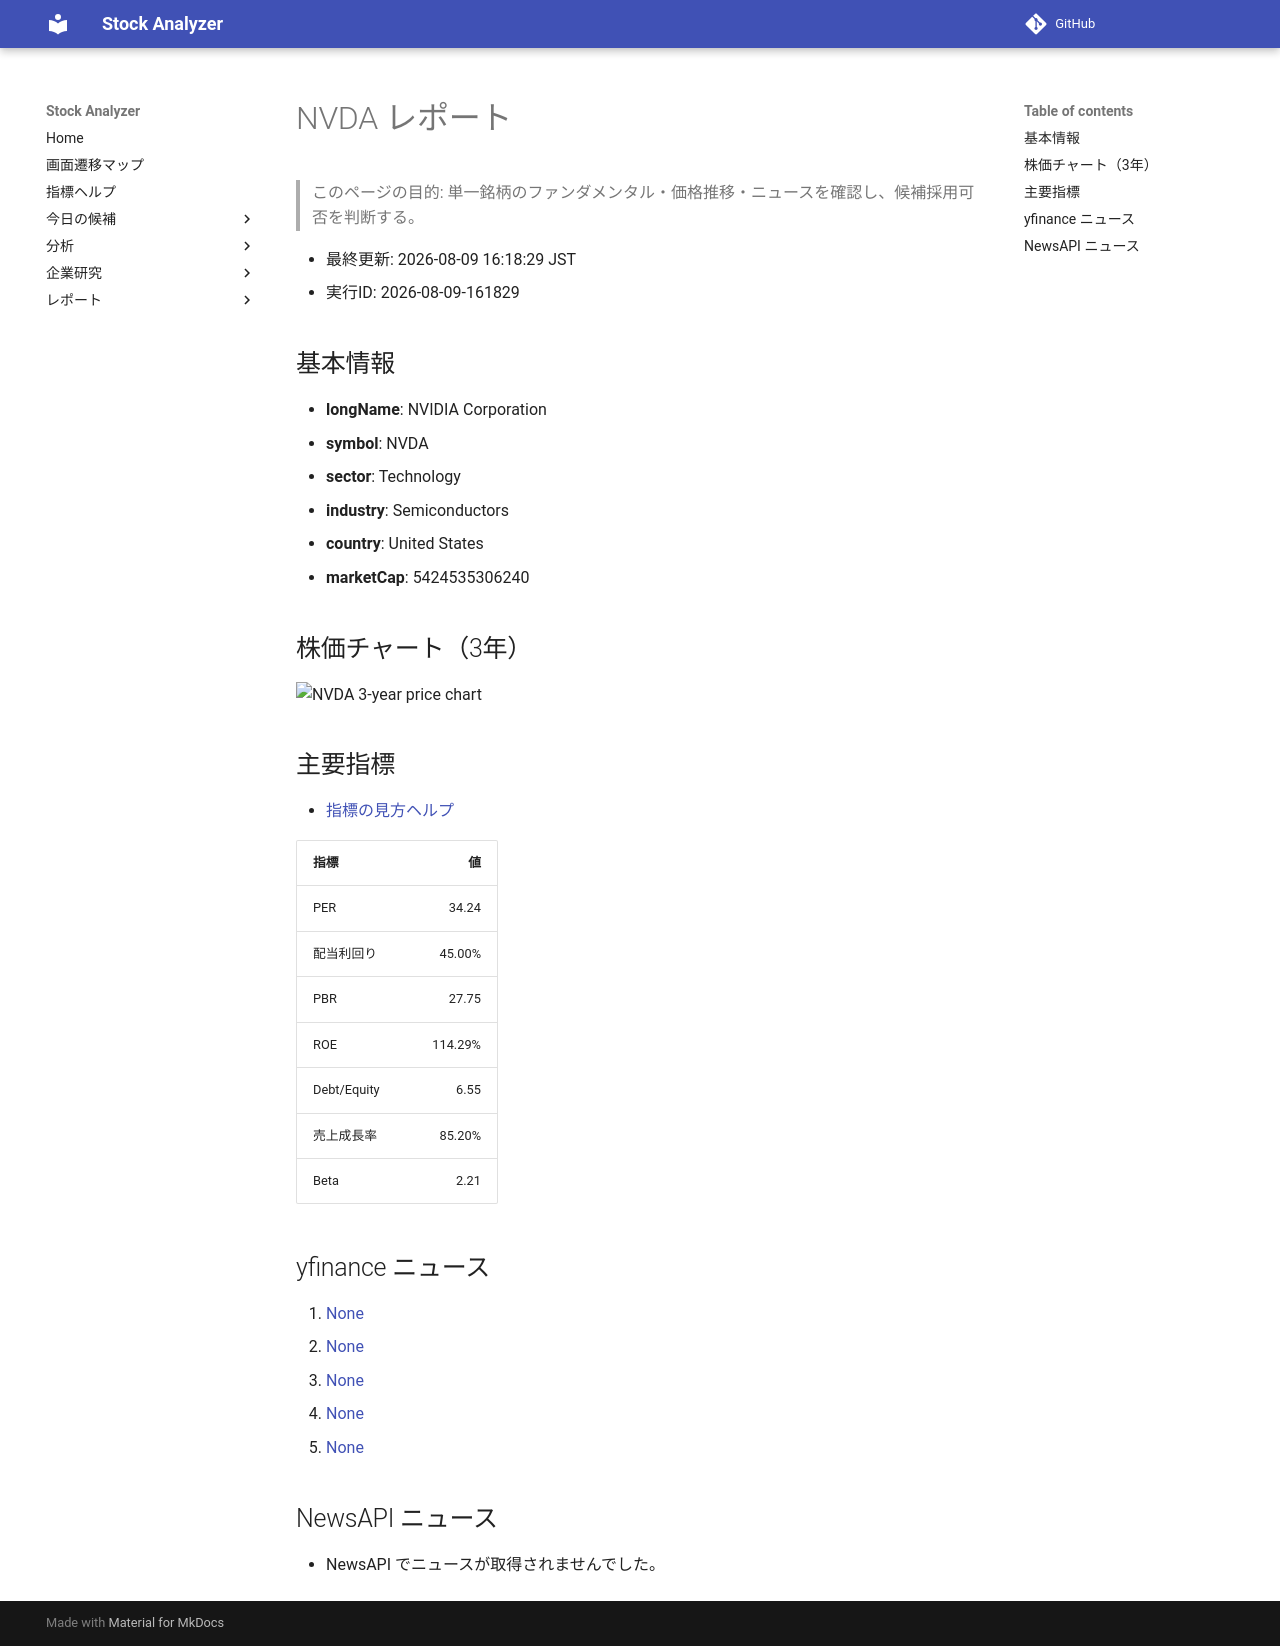

repository: Yumi-note/Making-APP · page: reports/2026-08-09/161829/NVDA/index.html · generator: mkdocs

# NVDA レポート

> このページの目的: 単一銘柄のファンダメンタル・価格推移・ニュースを確認し、候補採用可否を判断する。

- 最終更新: 2026-08-09 16:18:29 JST
- 実行ID: 2026-08-09-161829

## 基本情報

- **longName**: NVIDIA Corporation
- **symbol**: NVDA
- **sector**: Technology
- **industry**: Semiconductors
- **country**: United States
- **marketCap**: 5424535306240

## 株価チャート（3年）

![NVDA 3-year price chart](NVDA_3y.png)

## 主要指標

- [指標の見方ヘルプ](../../../../indicators.md)

| 指標 | 値 |
|---|---:|
| PER | 34.24 |
| 配当利回り | 45.00% |
| PBR | 27.75 |
| ROE | 114.29% |
| Debt/Equity | 6.55 |
| 売上成長率 | 85.20% |
| Beta | 2.21 |

## yfinance ニュース

1. [None](None)
2. [None](None)
3. [None](None)
4. [None](None)
5. [None](None)

## NewsAPI ニュース

- NewsAPI でニュースが取得されませんでした。
